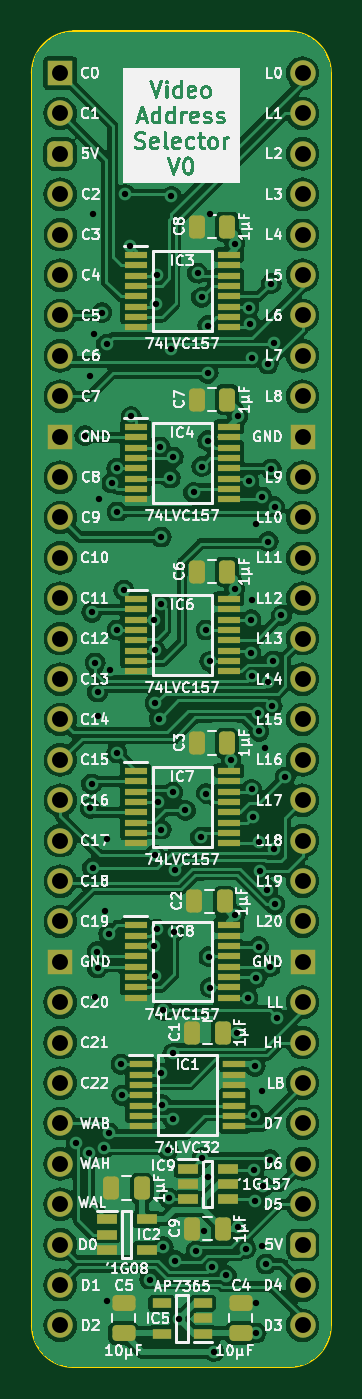
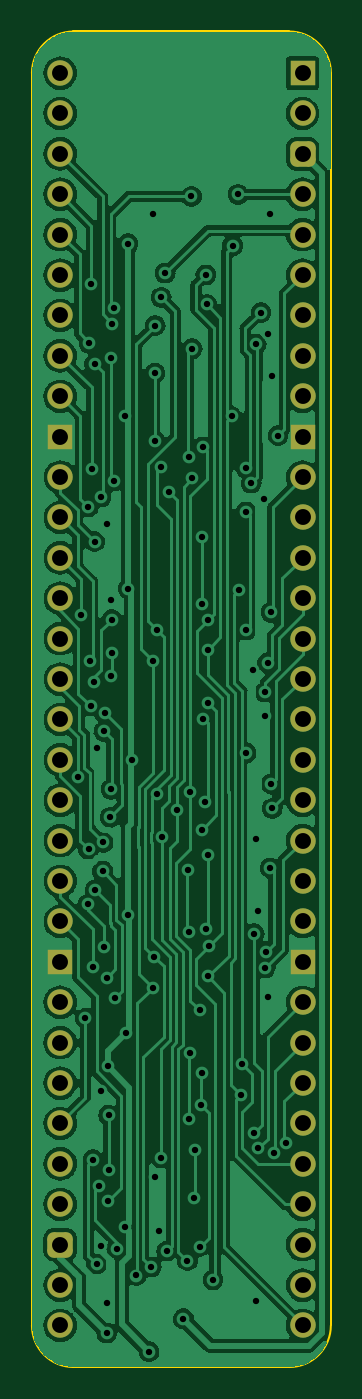
Circuit board: 9 layer files. Board 18.8 x 84.0 mm.
- bottom_copper: Video Address Selector-B_Cu.gbr (150802 bytes)
- bottom_mask: Video Address Selector-B_Mask.gbr (2889 bytes)
- bottom_silk: Video Address Selector-B_Silkscreen.gbr (466 bytes)
- outline: Video Address Selector-Edge_Cuts.gbr (1026 bytes)
- top_copper: Video Address Selector-F_Cu.gbr (257670 bytes)
- top_mask: Video Address Selector-F_Mask.gbr (6913 bytes)
- top_silk: Video Address Selector-F_Silkscreen.gbr (188624 bytes)
- drill: Video Address Selector-NPTH.drl (268 bytes)
- drill: Video Address Selector-PTH.drl (3208 bytes)

=== bottom_copper: Video Address Selector-B_Cu.gbr (150802 bytes, source omitted) ===
=== bottom_mask: Video Address Selector-B_Mask.gbr (2889 bytes, source withheld) ===
=== bottom_silk: Video Address Selector-B_Silkscreen.gbr ===
%TF.GenerationSoftware,KiCad,Pcbnew,7.0.5*%
%TF.CreationDate,2024-01-24T07:17:00+02:00*%
%TF.ProjectId,Video Address Selector,56696465-6f20-4416-9464-726573732053,rev?*%
%TF.SameCoordinates,Original*%
%TF.FileFunction,Legend,Bot*%
%TF.FilePolarity,Positive*%
%FSLAX46Y46*%
G04 Gerber Fmt 4.6, Leading zero omitted, Abs format (unit mm)*
G04 Created by KiCad (PCBNEW 7.0.5) date 2024-01-24 07:17:00*
%MOMM*%
%LPD*%
G01*
G04 APERTURE LIST*
G04 APERTURE END LIST*
M02*

=== outline: Video Address Selector-Edge_Cuts.gbr ===
%TF.GenerationSoftware,KiCad,Pcbnew,7.0.5*%
%TF.CreationDate,2024-01-24T07:17:00+02:00*%
%TF.ProjectId,Video Address Selector,56696465-6f20-4416-9464-726573732053,rev?*%
%TF.SameCoordinates,Original*%
%TF.FileFunction,Profile,NP*%
%FSLAX46Y46*%
G04 Gerber Fmt 4.6, Leading zero omitted, Abs format (unit mm)*
G04 Created by KiCad (PCBNEW 7.0.5) date 2024-01-24 07:17:00*
%MOMM*%
%LPD*%
G01*
G04 APERTURE LIST*
%TA.AperFunction,Profile*%
%ADD10C,0.100000*%
%TD*%
G04 APERTURE END LIST*
D10*
%TO.C,J1*%
X112522000Y-132080000D02*
X112522000Y-53340000D01*
X115132188Y-50726268D02*
X128704267Y-50726267D01*
X128704268Y-134693732D02*
X115135733Y-134693733D01*
X131318000Y-132080000D02*
X131317999Y-53339999D01*
X115132188Y-50726268D02*
G75*
G03*
X112518456Y-53340000I-1J-2613731D01*
G01*
X112522000Y-132080000D02*
G75*
G03*
X115135733Y-134693733I2613727J-6D01*
G01*
X131318003Y-53339999D02*
G75*
G03*
X128704267Y-50726267I-2613753J-21D01*
G01*
X128704268Y-134693730D02*
G75*
G03*
X131318000Y-132080000I2J2613730D01*
G01*
%TD*%
M02*

=== top_copper: Video Address Selector-F_Cu.gbr (257670 bytes, source omitted) ===
=== top_mask: Video Address Selector-F_Mask.gbr (6913 bytes, source omitted) ===
=== top_silk: Video Address Selector-F_Silkscreen.gbr (188624 bytes, source omitted) ===
=== drill: Video Address Selector-NPTH.drl ===
M48
; DRILL file {KiCad 7.0.5} date Wed Jan 24 07:17:03 2024
; FORMAT={-:-/ absolute / inch / decimal}
; #@! TF.CreationDate,2024-01-24T07:17:03+02:00
; #@! TF.GenerationSoftware,Kicad,Pcbnew,7.0.5
; #@! TF.FileFunction,NonPlated,1,2,NPTH
FMAT,2
INCH
%
G90
G05
T0
M30

=== drill: Video Address Selector-PTH.drl ===
M48
; DRILL file {KiCad 7.0.5} date Wed Jan 24 07:17:03 2024
; FORMAT={-:-/ absolute / inch / decimal}
; #@! TF.CreationDate,2024-01-24T07:17:03+02:00
; #@! TF.GenerationSoftware,Kicad,Pcbnew,7.0.5
; #@! TF.FileFunction,Plated,1,2,PTH
FMAT,2
INCH
; #@! TA.AperFunction,Plated,PTH,ViaDrill
T1C0.0157
; #@! TA.AperFunction,Plated,PTH,ComponentDrill
T2C0.0394
%
G90
G05
T1
X4.5402Y-4.7491
X4.561Y-2.9977
X4.5719Y-4.7724
X4.575Y-2.85
X4.575Y-3.92
X4.5776Y-3.8594
X4.5783Y-3.4345
X4.58Y-2.45
X4.58Y-4.0674
X4.5848Y-2.7456
X4.585Y-4.387
X4.5866Y-3.56
X4.5912Y-4.2749
X4.5924Y-4.315
X4.5926Y-3.6321
X4.5933Y-3.6924
X4.596Y-3.155
X4.6031Y-2.6928
X4.6096Y-4.7611
X4.61Y-4.175
X4.6148Y-2.7711
X4.615Y-3.995
X4.615Y-5.1406
X4.62Y-4.23
X4.6208Y-4.7233
X4.6237Y-3.5767
X4.6271Y-3.115
X4.6402Y-3.0779
X4.6402Y-3.7826
X4.6405Y-3.1863
X4.6405Y-3.4784
X4.65Y-4.5532
X4.6524Y-4.63
X4.6575Y-3.38
X4.66Y-2.4
X4.6733Y-2.5276
X4.6759Y-2.95
X4.7218Y-5.0869
X4.7328Y-4.2618
X4.7331Y-3.4527
X4.7336Y-4.0355
X4.734Y-4.3358
X4.7344Y-3.528
X4.735Y-3.66
X4.7364Y-2.6728
X4.7395Y-2.5995
X4.7398Y-4.2189
X4.742Y-3.9033
X4.7458Y-3.6979
X4.7467Y-3.0252
X4.7484Y-4.5749
X4.75Y-3.2485
X4.75Y-3.415
X4.7502Y-3.9729
X4.7524Y-4.6536
X4.755Y-4.42
X4.755Y-5.005
X4.7674Y-4.765
X4.7689Y-4.885
X4.7727Y-3.1023
X4.7733Y-2.7826
X4.775Y-2.405
X4.7782Y-3.88
X4.7787Y-4.5266
X4.78Y-3.05
X4.78Y-4.69
X4.7811Y-4.2253
X4.7838Y-4.0723
X4.785Y-5.0397
X4.795Y-5.1836
X4.81Y-3.925
X4.83Y-3.1379
X4.8364Y-5.0159
X4.84Y-2.595
X4.8476Y-3.9913
X4.85Y-2.655
X4.8502Y-3.0742
X4.8509Y-4.785
X4.855Y-4.965
X4.8608Y-3.4785
X4.8613Y-3.8834
X4.865Y-2.725
X4.865Y-3.01
X4.866Y-2.8428
X4.8665Y-4.8325
X4.8676Y-4.2872
X4.87Y-2.45
X4.8706Y-3.556
X4.8713Y-4.3637
X4.8749Y-5.0554
X4.88Y-5.265
X4.9115Y-5.0763
X4.9228Y-3.8
X4.932Y-2.522
X4.932Y-3.376
X4.9333Y-4.1852
X4.9375Y-4.475
X4.9389Y-4.9562
X4.939Y-2.95
X4.9602Y-5.0095
X4.9649Y-4.3889
X4.9673Y-3.11
X4.9674Y-2.6804
X4.9709Y-2.7201
X4.9711Y-3.535
X4.9724Y-3.4528
X4.9737Y-3.8728
X4.975Y-2.805
X4.975Y-3.405
X4.9753Y-3.5924
X4.9764Y-3.9422
X4.98Y-4.6792
X4.98Y-4.815
X4.9824Y-4.5587
X4.9829Y-4.893
X4.985Y-3.215
X4.985Y-5.1446
X4.985Y-5.2186
X4.9852Y-4.3398
X4.99Y-3.685
X4.9913Y-4.262
X4.9918Y-3.7293
X4.9931Y-4.0041
X4.995Y-4.075
X4.9991Y-5.0035
X4.9993Y-3.1495
X5.0Y-4.62
X5.0031Y-4.855
X5.0078Y-3.77
X5.01Y-5.0477
X5.0131Y-4.1219
X5.015Y-2.82
X5.015Y-3.26
X5.0156Y-3.6082
X5.0189Y-4.79
X5.02Y-4.312
X5.0224Y-3.0799
X5.0226Y-2.621
X5.0249Y-3.6668
X5.0274Y-3.555
X5.028Y-2.768
X5.0297Y-4.0217
X5.0305Y-3.1735
X5.0314Y-4.1573
X5.0376Y-4.4395
X5.0476Y-3.4424
X5.0568Y-3.843
T2
X4.5Y-2.1
X4.5Y-2.2
X4.5Y-2.3
X4.5Y-2.4
X4.5Y-2.5
X4.5Y-2.6
X4.5Y-2.7
X4.5Y-2.8
X4.5Y-2.9
X4.5Y-3.0
X4.5Y-3.1
X4.5Y-3.2
X4.5Y-3.3
X4.5Y-3.4
X4.5Y-3.5
X4.5Y-3.6
X4.5Y-3.7
X4.5Y-3.8
X4.5Y-3.9
X4.5Y-4.0
X4.5Y-4.1
X4.5Y-4.2
X4.5Y-4.3
X4.5Y-4.4
X4.5Y-4.5
X4.5Y-4.6
X4.5Y-4.7
X4.5Y-4.8
X4.5Y-4.9
X4.5Y-5.0
X4.5Y-5.1
X4.5Y-5.2
X5.1Y-2.1
X5.1Y-2.2
X5.1Y-2.3
X5.1Y-2.4
X5.1Y-2.5
X5.1Y-2.6
X5.1Y-2.7
X5.1Y-2.8
X5.1Y-2.9
X5.1Y-3.0
X5.1Y-3.1
X5.1Y-3.2
X5.1Y-3.3
X5.1Y-3.4
X5.1Y-3.5
X5.1Y-3.6
X5.1Y-3.7
X5.1Y-3.8
X5.1Y-3.9
X5.1Y-4.0
X5.1Y-4.1
X5.1Y-4.2
X5.1Y-4.3
X5.1Y-4.4
X5.1Y-4.5
X5.1Y-4.6
X5.1Y-4.7
X5.1Y-4.8
X5.1Y-4.9
X5.1Y-5.0
X5.1Y-5.1
X5.1Y-5.2
T0
M30
